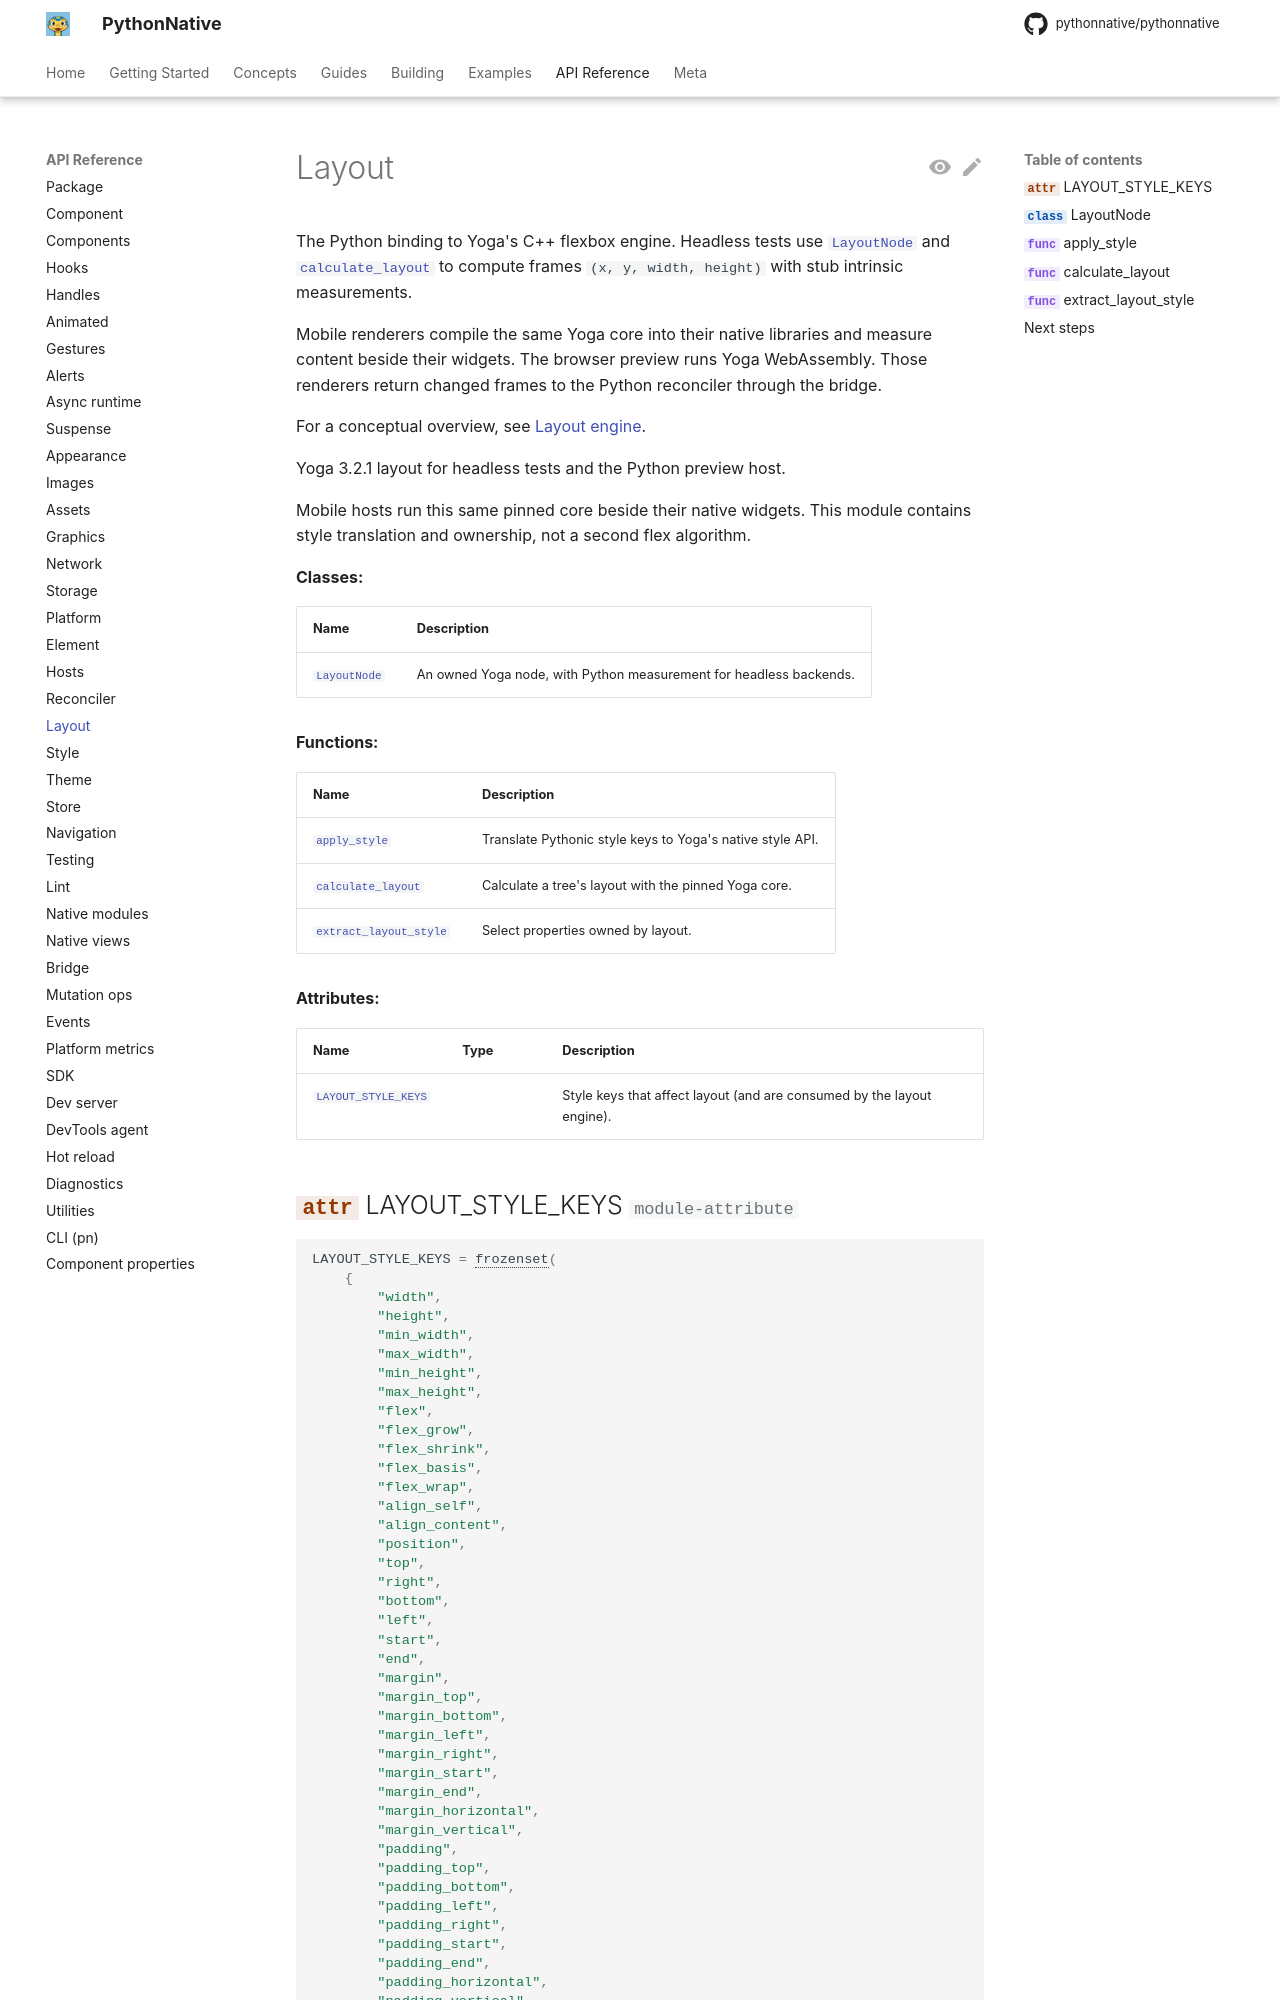

repository: Elevenapple/pythonnative · page: api/layout/index.html · generator: mkdocs

# Layout

The Python binding to Yoga's C++ flexbox engine. Headless tests use
[`LayoutNode`][pythonnative.layout.LayoutNode] and
[`calculate_layout`][pythonnative.layout.calculate_layout] to compute
frames `(x, y, width, height)` with stub intrinsic measurements.

Mobile renderers compile the same Yoga core into their native libraries and
measure content beside their widgets. The browser preview runs Yoga
WebAssembly. Those renderers return changed frames to the Python reconciler
through the bridge.
